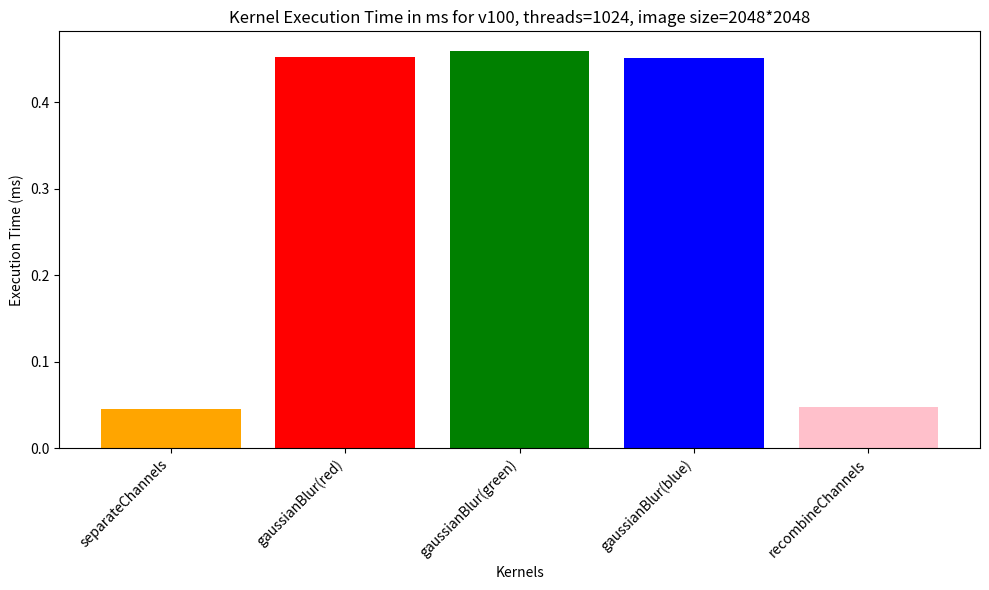

Write the Python code that produced this figure.
import pandas as pd
import matplotlib.pyplot as plt

# Given data (time in ns)
time_data = [45535, 452027, 458875, 451292,47488]
kernels = ["separateChannels","gaussianBlur(red)", "gaussianBlur(green)", "gaussianBlur(blue)", "recombineChannels"]

# Convert time from ns to ms
time_data_ms = [time / 1e6 for time in time_data]

# Plot the bar graph
plt.figure(figsize=(10, 6))
plt.bar(kernels, time_data_ms, color=['orange', 'red', 'green', 'blue','pink'])

# Labels and title
plt.xlabel("Kernels")
plt.ylabel("Execution Time (ms)")
plt.title("Kernel Execution Time in ms for v100, threads=1024, image size=2048*2048")
plt.xticks(rotation=45, ha='right')  # Rotate x-axis labels for better readability
plt.tight_layout()

# Show the plot
plt.show()
